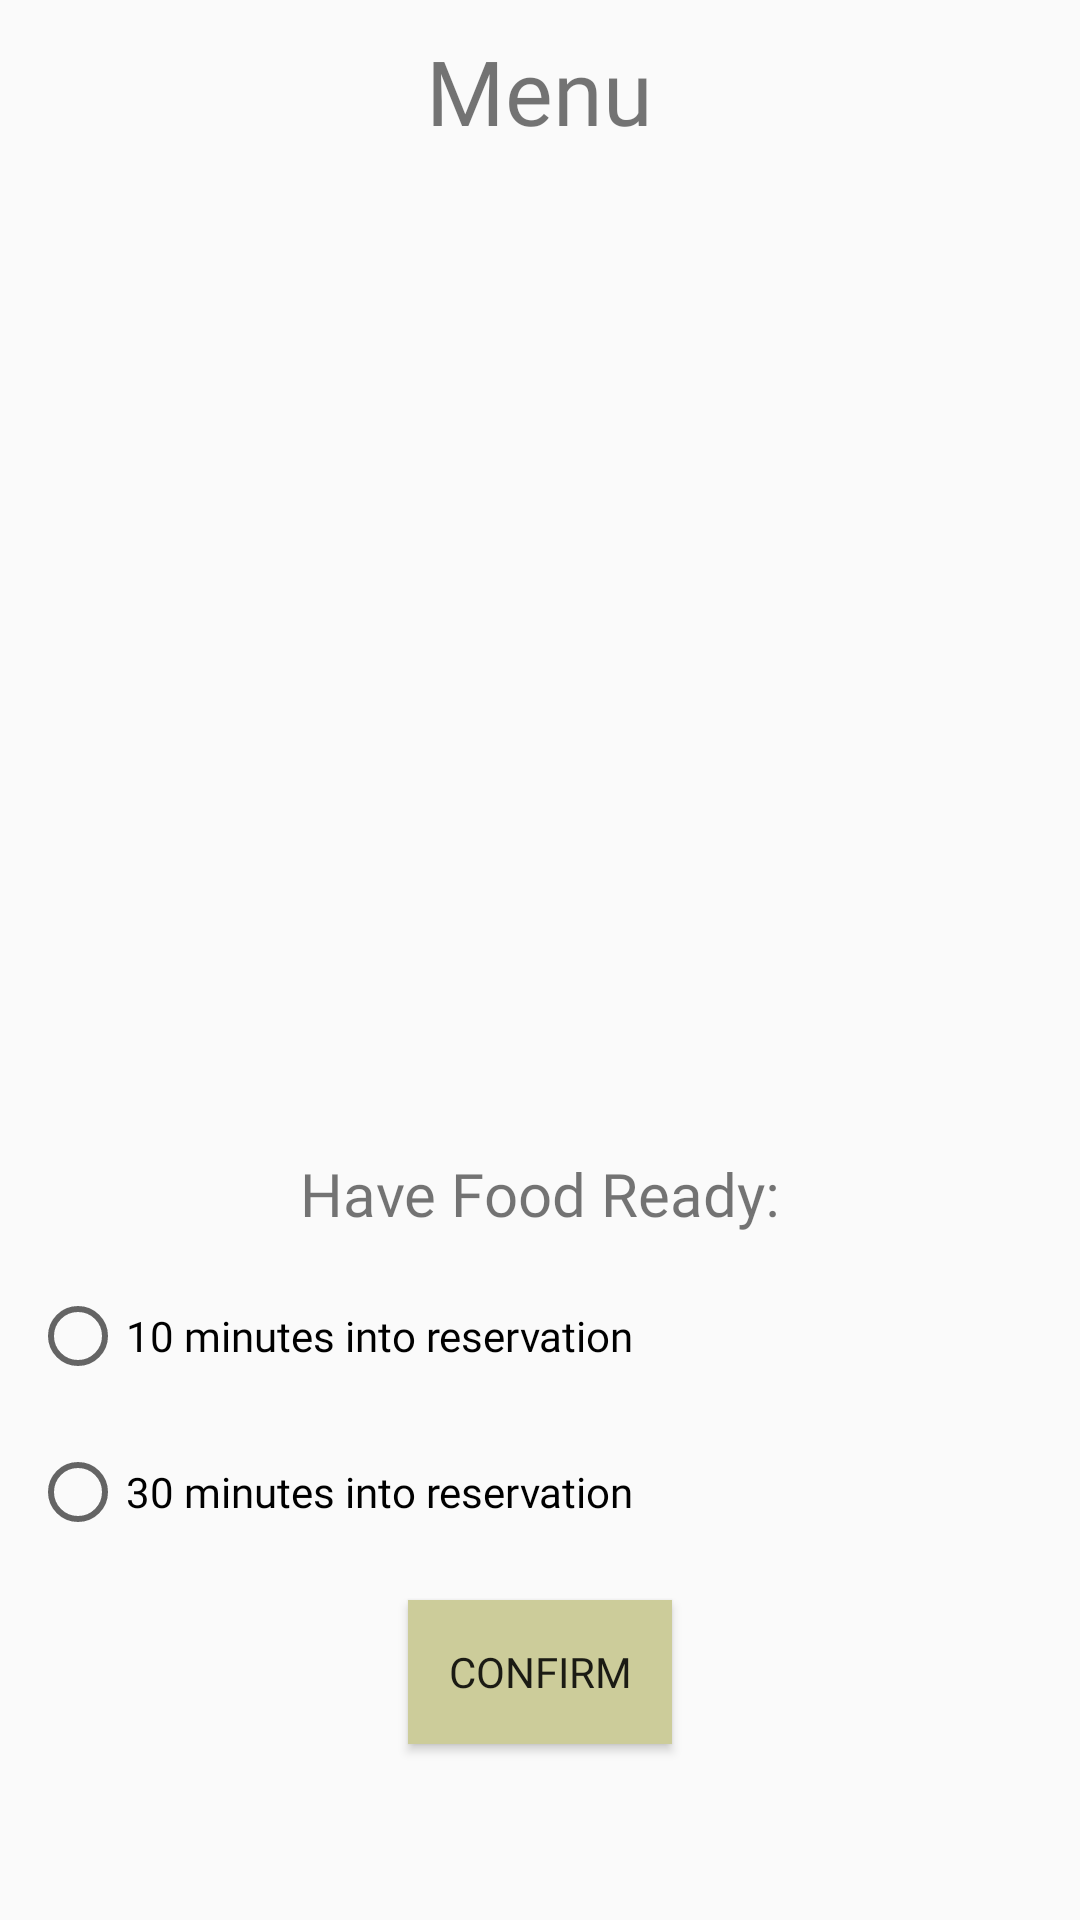

The Android layout XML behind this screen, and the referenced resources:
<!-- AndroidManifest.xml: application theme AppTheme -->
<!-- res/layout/activity_menu.xml -->
<?xml version="1.0" encoding="utf-8"?>
<LinearLayout xmlns:android="http://schemas.android.com/apk/res/android"
    xmlns:app="http://schemas.android.com/apk/res-auto"
    xmlns:tools="http://schemas.android.com/tools"
    android:layout_width="match_parent"
    android:layout_height="match_parent"
    android:orientation="vertical"
    android:id="@+id/menu_itemlist_id"
    tools:context=".MenuActivity">

    <TextView
        android:layout_width="wrap_content"
        android:layout_height="wrap_content"
        android:text="@string/menu"
        app:fontFamily="@font/gentium_basic_bold"
        android:layout_gravity="center"
        android:layout_margin="10dp"
        android:textSize="30sp"
        />

    <android.support.v7.widget.RecyclerView
        android:id="@+id/recycler_view"
        android:layout_width="match_parent"
        android:layout_margin="8dp"
        android:layout_height="300dp">


    </android.support.v7.widget.RecyclerView>

    <TextView
        android:layout_width="wrap_content"
        android:layout_height="wrap_content"
        android:text="@string/have_food_ready"
        app:fontFamily="@font/gentium_basic_bold"
        android:layout_gravity="center"
        android:layout_margin="8dp"
        android:textSize="20sp"
        />

    <RadioGroup
        android:id="@+id/order_food_radio_grp"
        android:layout_width="wrap_content"
        android:layout_height="wrap_content"
        app:fontFamily="@font/gentium_basic_bold"
        android:orientation="vertical">
        <RadioButton
            android:id="@+id/ten_minutes_radioB"
            android:layout_width="wrap_content"
            android:layout_height="wrap_content"
            android:text="@string/_10_minutes_into_reservation"
            android:checked="false"
            android:fontFamily="@font/gentium_basic_bold"
            android:layout_margin="10dp"
           />
        <RadioButton
            android:id="@+id/thirty_minutes_radioB"
            android:layout_width="wrap_content"
            android:layout_height="wrap_content"
            android:text="@string/_30_minutes_into_reservation"
            android:checked="false"
            android:fontFamily="@font/gentium_basic_bold"
            android:layout_margin="10dp"/>


    </RadioGroup>

    <Button
        android:id="@+id/confirm_button"
        android:layout_width="wrap_content"
        android:layout_height="wrap_content"
        android:layout_gravity="center"
        android:text="@string/confirm"
        app:fontFamily="@font/gentium_basic_bold"
        android:background="@color/colorAccent"
        android:layout_margin="10dp"/>



</LinearLayout>
<!-- resources referenced by this layout -->
<resources>
  <color name="colorAccent">#CCCC9A</color>
  <string name="_10_minutes_into_reservation">10 minutes into reservation</string>
  <string name="_30_minutes_into_reservation">30 minutes into reservation</string>
  <string name="confirm">Confirm</string>
  <string name="have_food_ready">Have Food Ready:</string>
  <string name="menu">Menu</string>
  <style name="AppTheme" parent="Theme.AppCompat.Light.DarkActionBar">
          
          <item name="colorPrimary">#666666</item>
          <item name="colorPrimaryDark">#999967</item>
          <item name="colorAccent">#CCCC9A</item>
      </style>
</resources>
